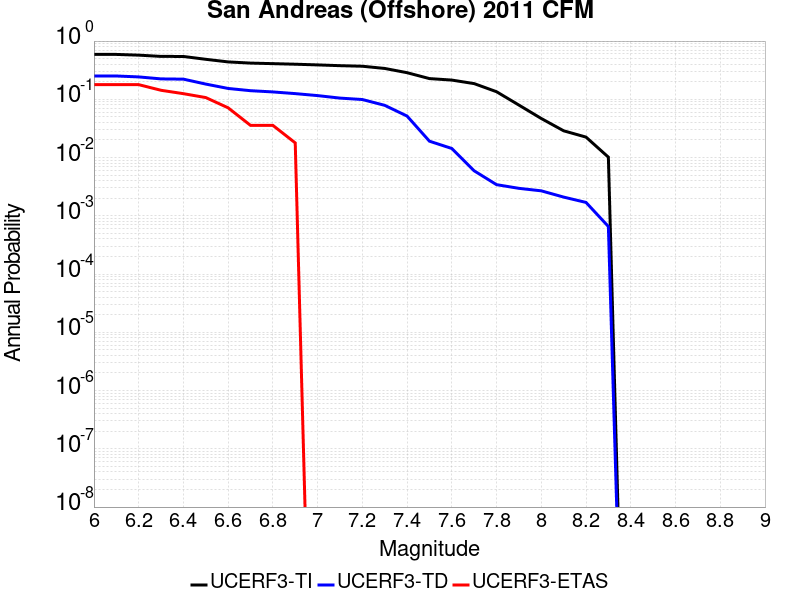

Source data for this figure (header and first rows):
Magnitude, UCERF3-TI Prob, UCERF3-TD Prob, UCERF3-ETAS Prob
6.0, 0.5897, 0.2514, 0.1786
6.1, 0.5897, 0.2514, 0.1786
6.2, 0.5731, 0.2424, 0.1786
6.3, 0.5453, 0.2241, 0.1429
6.4, 0.544, 0.2219, 0.125
6.5, 0.4862, 0.1826, 0.1071
6.6, 0.4386, 0.1536, 0.07143
6.7, 0.4185, 0.1406, 0.03571
6.8, 0.4095, 0.1339, 0.03571
6.9, 0.4003, 0.1253, 0.01786
7.0, 0.3897, 0.1158, 0.0
7.1, 0.378, 0.1049, 0.0
7.2, 0.3698, 0.09918, 0.0
7.3, 0.3388, 0.07883, 0.0
7.4, 0.2865, 0.05157, 0.0
7.5, 0.2268, 0.0191, 0.0
7.6, 0.2139, 0.01432, 0.0
7.7, 0.186, 0.005924, 0.0
7.8, 0.135, 0.003426, 0.0
7.9, 0.07965, 0.002962, 0.0
8.0, 0.04684, 0.002684, 0.0
8.1, 0.02881, 0.002096, 0.0
8.2, 0.02245, 0.001698, 0.0
8.3, 0.01016, 6.556894E-4, 0.0
